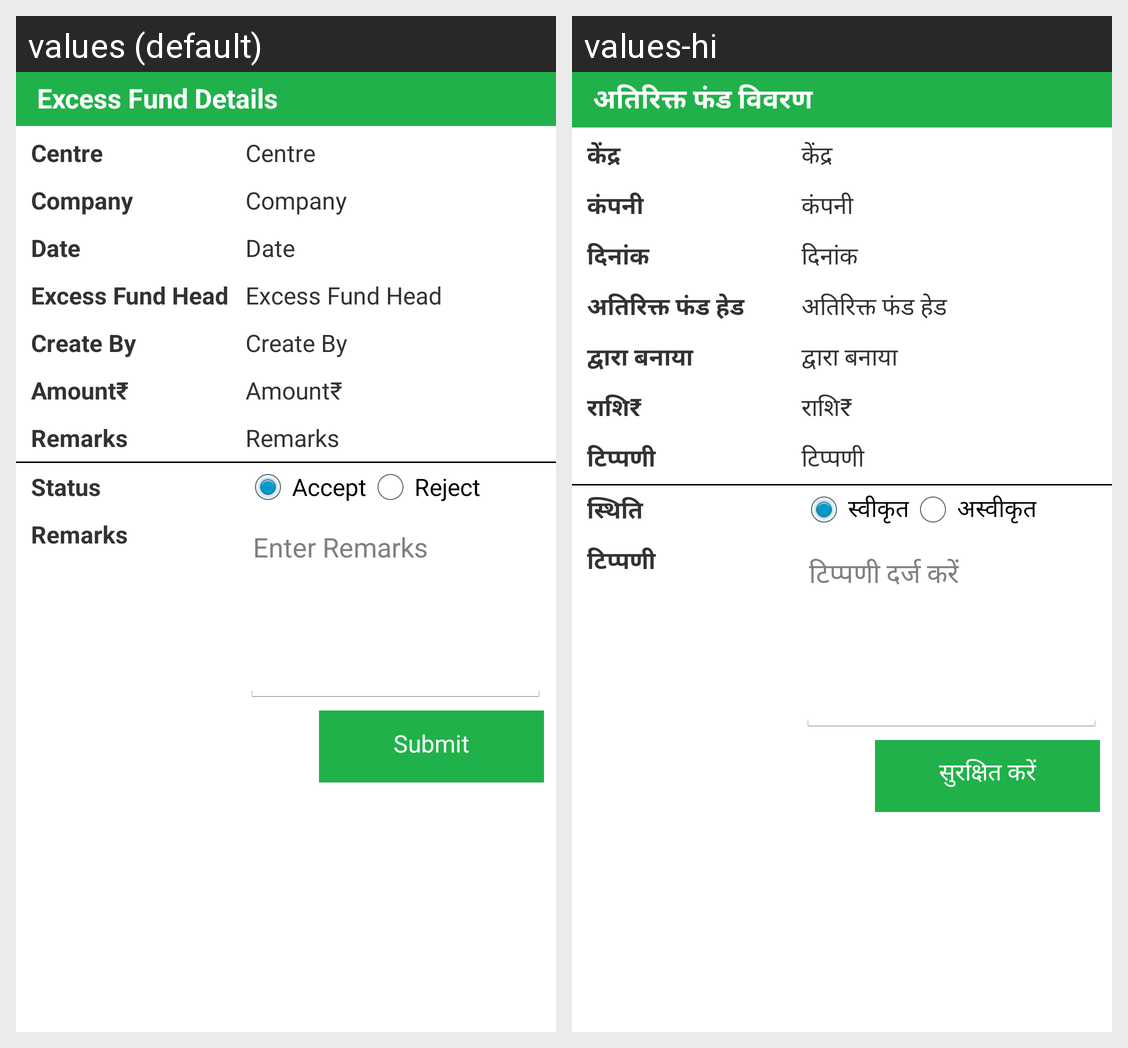

Here is an Android app screen in its default locale and in the app's own translations. Write out the translated-string differences for the strings that appear on this screen.
Android screen res/layout/excess_centre_confirmation_view.xml rendered under 2 locales, left to right: values (default), values-hi. Device: Nexus 5 (rendered at 1080×1920; each locale shown at half size, 540×960, under a caption strip naming it); theme AppTheme.
Strings drawn on this screen, with the default value and each locale's value (text and hints the layout hard-codes, and strings that could not be matched under every locale, appear in the picture but are not listed):

excessDetails
  values: Excess Fund Details
  values-hi: अतिरिक्त फंड विवरण

label_CentreHeader
  values: Centre
  values-hi: केंद्र

Company
  values: Company
  values-hi: कंपनी

ComplaintDate
  values: Date
  values-hi: दिनांक

ExcessHead
  values: Excess Fund Head
  values-hi: अतिरिक्त फंड हेड

label_CreateBy
  values: Create By
  values-hi: द्वारा बनाया

amounthead
  values: Amount₹
  values-hi: राशि₹

label_Remarks
  values: Remarks
  values-hi: टिप्पणी

label_status
  values: Status
  values-hi: स्थिति

accept
  values: Accept
  values-hi: स्वीकृत

reject
  values: Reject
  values-hi: अस्वीकृत

hintRemarks
  values: Enter Remarks
  values-hi: टिप्पणी दर्ज करें

submit
  values: Submit
  values-hi: सुरक्षित करें
